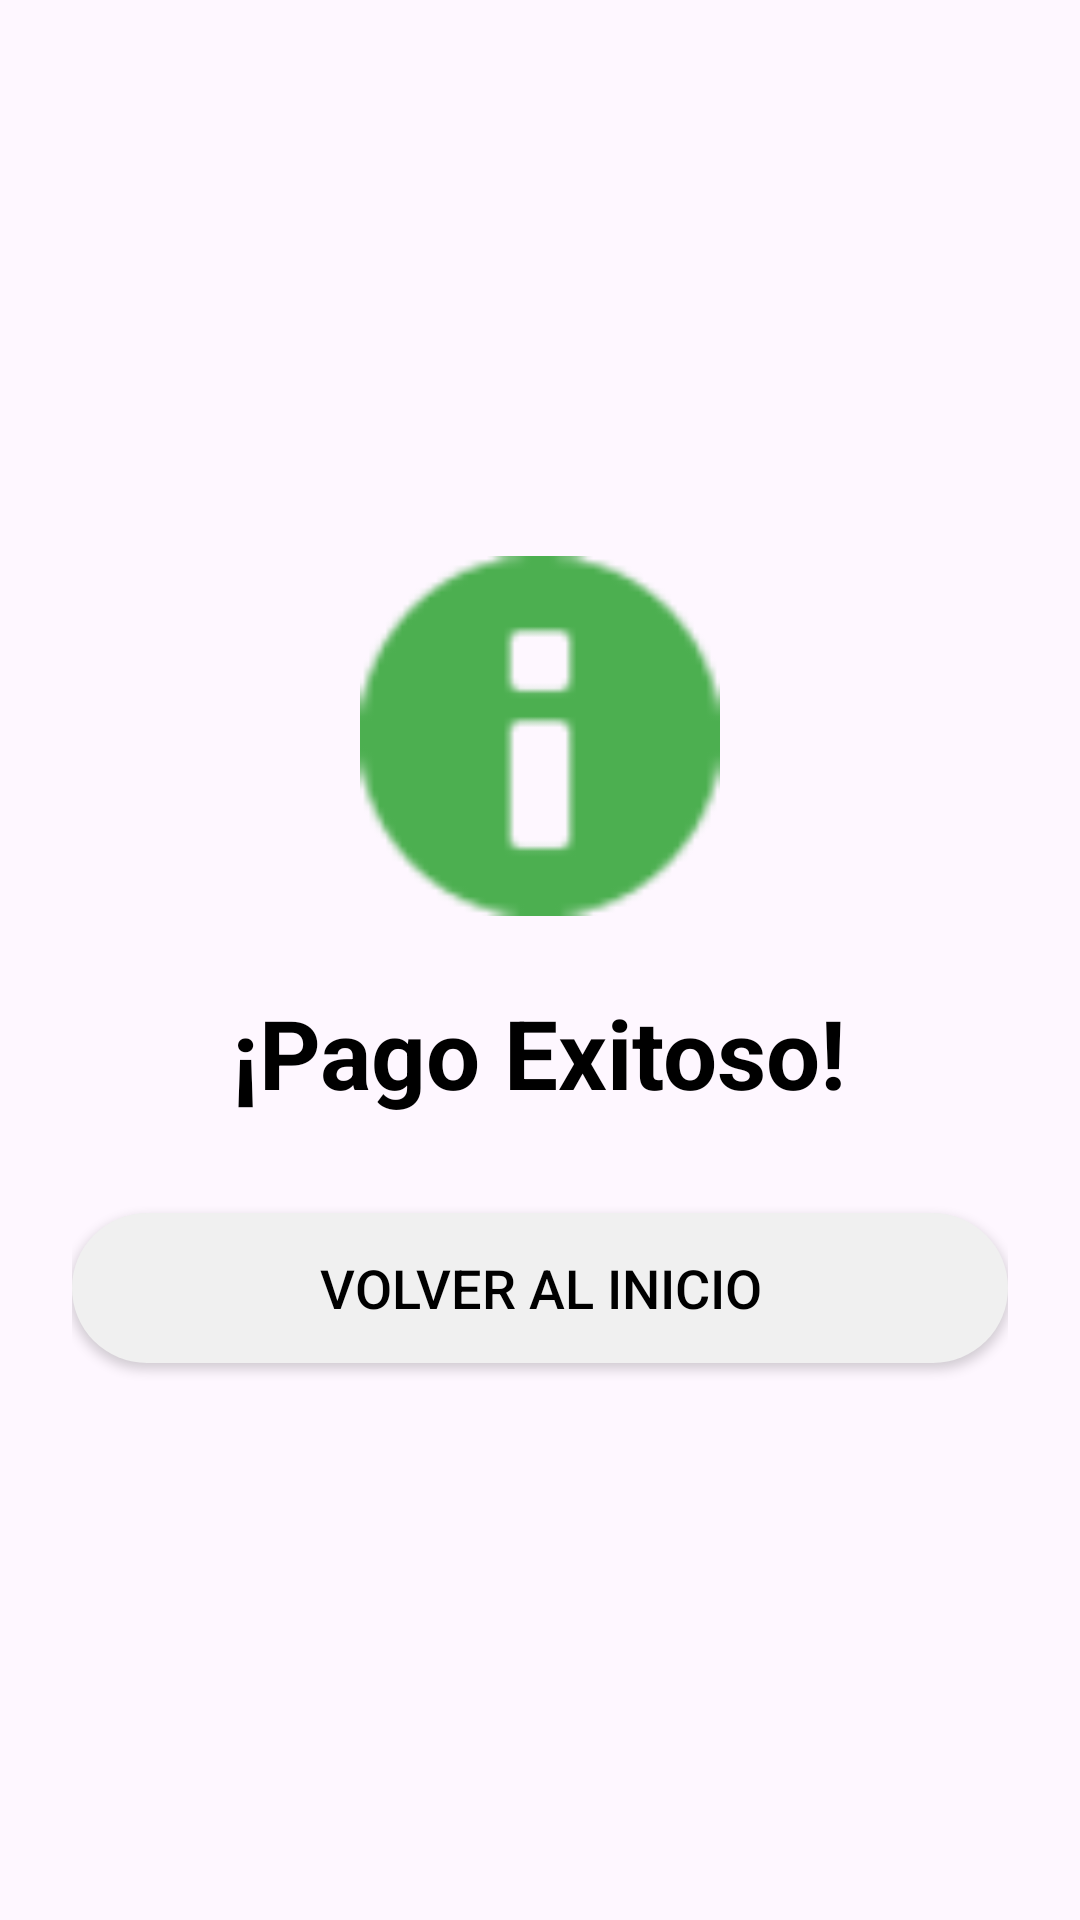

Produce the Android XML layout that renders to this screen, including the resource entries it uses.
<!-- AndroidManifest.xml: application theme Theme.ParkView -->
<!-- res/layout/fragment_pago_exitoso.xml -->
<?xml version="1.0" encoding="utf-8"?>
<LinearLayout xmlns:android="http://schemas.android.com/apk/res/android"
    xmlns:app="http://schemas.android.com/apk/res-auto"
    android:layout_width="match_parent"
    android:layout_height="match_parent"
    android:orientation="vertical"
    android:gravity="center"
    android:padding="24dp">

    <ImageView
        android:layout_width="120dp"
        android:layout_height="120dp"
        android:src="@android:drawable/ic_dialog_info"
        app:tint="#4CAF50"
        android:layout_marginBottom="24dp"
        android:contentDescription="Pago Exitoso"/>

    <TextView
        android:layout_width="wrap_content"
        android:layout_height="wrap_content"
        android:text="¡Pago Exitoso!"
        android:textSize="32sp"
        android:textStyle="bold"
        android:textColor="@android:color/black"
        android:layout_marginBottom="32dp"/>

    <androidx.appcompat.widget.AppCompatButton
        android:id="@+id/btn_volver_inicio"
        android:layout_width="match_parent"
        android:layout_height="50dp"
        android:background="@drawable/button_background_gray"
        android:text="Volver al Inicio"
        android:textColor="@android:color/black"
        android:textSize="18sp"/>

</LinearLayout>
<!-- resources referenced by this layout -->
<resources>
  <!-- drawable button_background_gray (drawable) -->
  <?xml version="1.0" encoding="utf-8"?>
  <shape xmlns:android="http://schemas.android.com/apk/res/android"
      android:shape="rectangle">
      <solid android:color="#F0F0F0"/> <corners android:radius="100dp"/>
  </shape>
  <style name="Theme.ParkView" parent="Base.Theme.ParkView" />
  <style name="Base.Theme.ParkView" parent="Theme.Material3.DayNight.NoActionBar">
      </style>
</resources>
